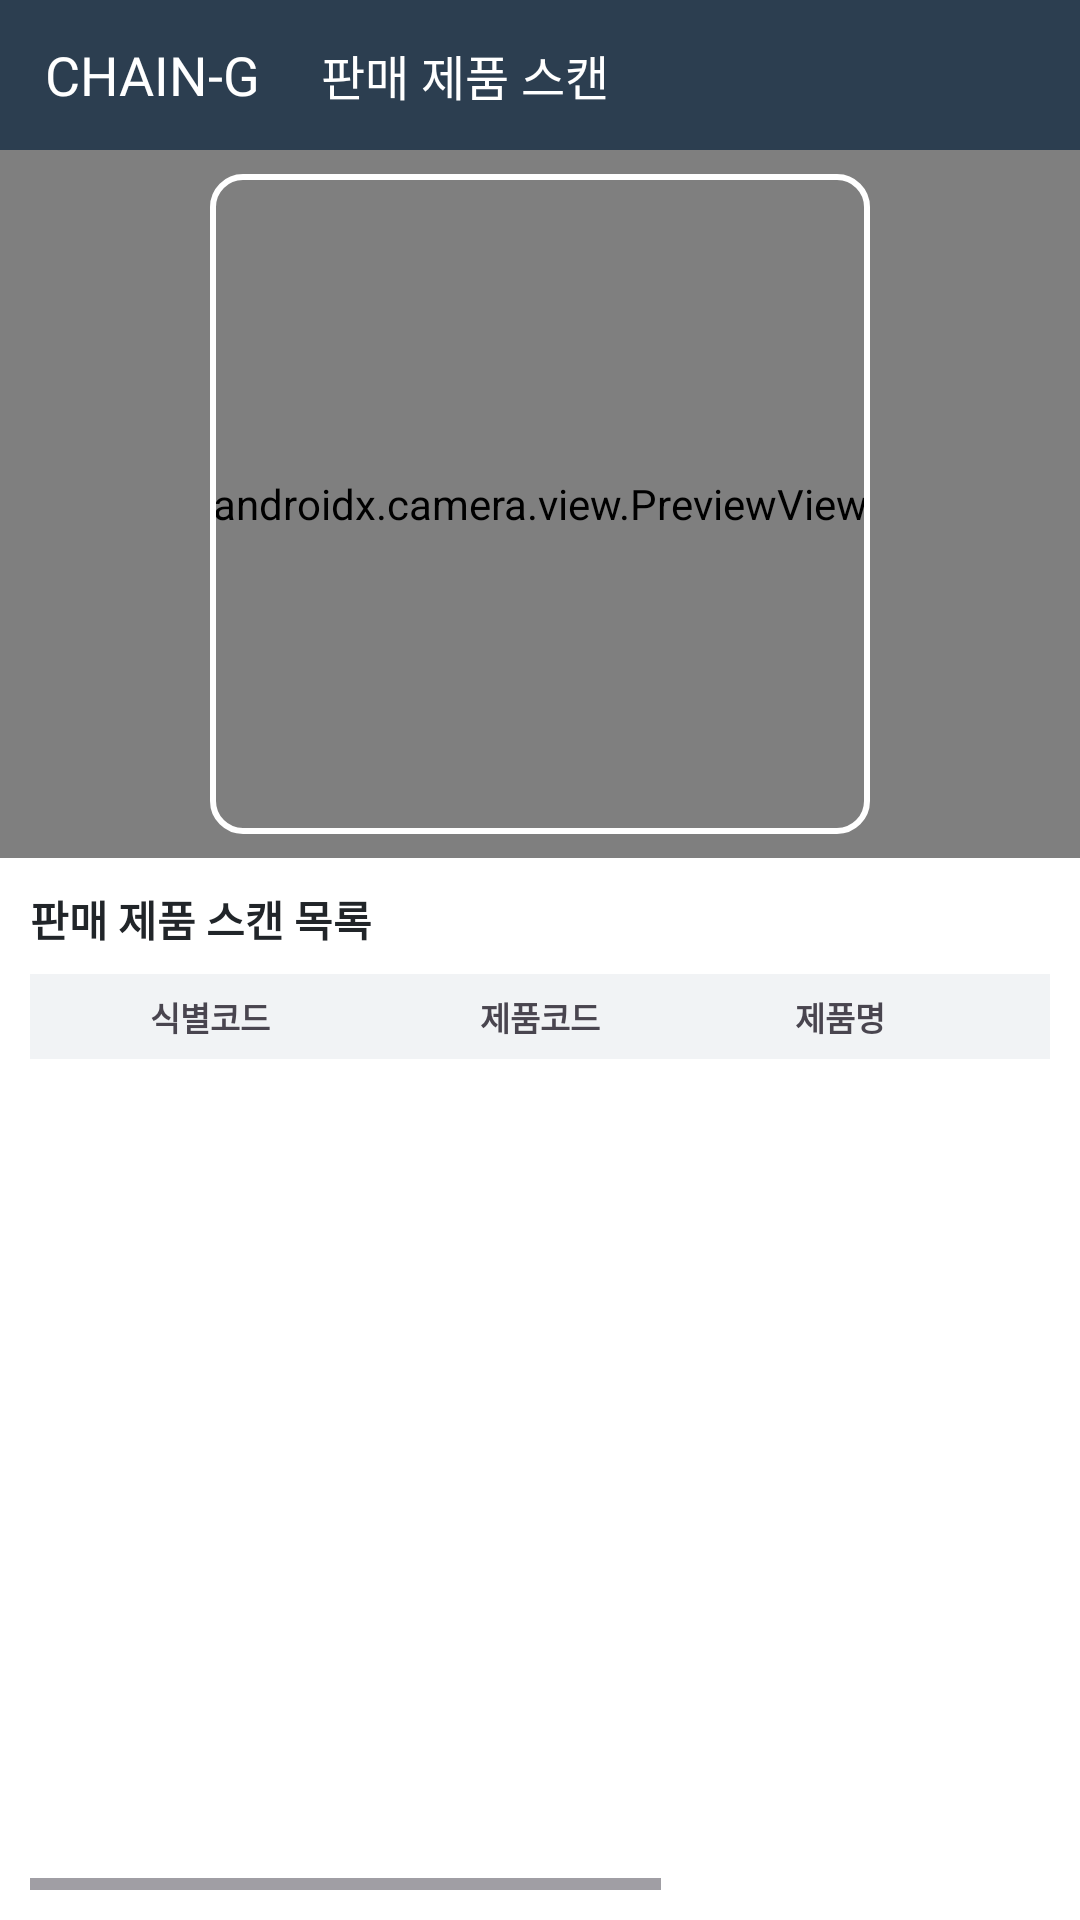

Reconstruct the res/layout file that produces this screen, plus the resources it refers to.
<!-- AndroidManifest.xml: application theme Theme.ChainG -->
<!-- res/layout/activity_sale_scan.xml -->
<?xml version="1.0" encoding="utf-8"?>
<LinearLayout xmlns:android="http://schemas.android.com/apk/res/android"
    android:id="@+id/main"
    xmlns:tools="http://schemas.android.com/tools"
    android:layout_width="match_parent"
    android:layout_height="match_parent"
    android:orientation="vertical"
    android:background="#FFFFFF"
    tools:context=".SaleScanActivity">

    <LinearLayout
        android:id="@+id/toolbar"
        android:layout_width="match_parent"
        android:layout_height="wrap_content"
        android:minHeight="50dp"
        android:background="#2C3E50"
        android:orientation="horizontal"
        android:gravity="center_vertical"
        android:paddingLeft="15dp"
        android:paddingRight="5dp">

        <TextView
            android:id="@+id/btn_home"
            android:layout_width="wrap_content"
            android:layout_height="wrap_content"
            android:text="CHAIN-G"
            android:clickable="true"
            android:focusable="true"
            android:textColor="#FFFFFF"
            android:fontFamily="@font/libre_barcode_39_text"
            android:textSize="18sp" />

        <TextView
            android:layout_width="wrap_content"
            android:layout_height="wrap_content"
            android:text="판매 제품 스캔"
            android:textColor="#FFFFFF"
            android:textSize="16sp"
            android:layout_marginLeft="20dp"/>

        <View
            android:layout_width="0dp"
            android:layout_height="0dp"
            android:layout_weight="1" />

        <ImageButton
            android:id="@+id/btn_back"
            android:layout_width="48dp"
            android:layout_height="48dp"
            android:background="?attr/selectableItemBackgroundBorderless"
            android:src="@drawable/ic_close"
            android:tint="#FFFFFF"
            android:contentDescription="닫기" />
    </LinearLayout>

    <FrameLayout
        android:layout_width="match_parent"
        android:layout_height="0dp"
        android:layout_weight="0.8"
        android:background="#000000">
        <androidx.camera.view.PreviewView
            android:id="@+id/previewView"
            android:layout_width="match_parent"
            android:layout_height="match_parent" />

        <View
            android:layout_width="220dp"
            android:layout_height="220dp"
            android:layout_gravity="center"
            android:background="@drawable/bg_scan_guide" />
    </FrameLayout>

    <LinearLayout
        android:layout_width="match_parent"
        android:layout_height="0dp"
        android:layout_weight="1.2"
        android:orientation="vertical"
        android:padding="10dp">

        <TextView
            android:layout_width="wrap_content"
            android:layout_height="wrap_content"
            android:text="판매 제품 스캔 목록"
            android:textColor="#212529"
            android:textSize="14sp"
            android:textStyle="bold"
            android:layout_marginBottom="8dp"/>

        <HorizontalScrollView
            android:layout_width="match_parent"
            android:layout_height="match_parent">

            <LinearLayout
                android:layout_width="wrap_content"
                android:layout_height="match_parent"
                android:orientation="vertical">

                <LinearLayout
                    android:layout_width="550dp"
                    android:layout_height="wrap_content"
                    android:orientation="horizontal"
                    android:background="#F1F3F5"
                    android:paddingTop="6dp"
                    android:paddingBottom="6dp">

                    <TextView android:layout_width="120dp" android:layout_height="wrap_content" android:text="식별코드" android:textSize="11sp" android:textStyle="bold" android:gravity="center" />
                    <TextView android:layout_width="100dp" android:layout_height="wrap_content" android:text="제품코드" android:textSize="11sp" android:textStyle="bold" android:gravity="center" />
                    <TextView android:layout_width="100dp" android:layout_height="wrap_content" android:text="제품명" android:textSize="11sp" android:textStyle="bold" android:gravity="center" />
                    <TextView android:layout_width="90dp" android:layout_height="wrap_content" android:text="생산일" android:textSize="11sp" android:textStyle="bold" android:gravity="center" />
                    <TextView android:layout_width="90dp" android:layout_height="wrap_content" android:text="유통기한" android:textSize="11sp" android:textStyle="bold" android:gravity="center" />
                    <TextView android:layout_width="50dp" android:layout_height="wrap_content" android:text="삭제" android:textSize="11sp" android:textStyle="bold" android:gravity="center" />
                </LinearLayout>

                <androidx.recyclerview.widget.RecyclerView
                    android:id="@+id/rv_sale_list"
                    android:layout_width="550dp"
                    android:layout_height="match_parent"
                    tools:listitem="@layout/item_product_result"/>
            </LinearLayout>
        </HorizontalScrollView>
    </LinearLayout>
</LinearLayout>
<!-- res/layout/item_product_result.xml (included above) -->
<?xml version="1.0" encoding="utf-8"?>
<LinearLayout xmlns:android="http://schemas.android.com/apk/res/android"
    android:layout_width="550dp"
    android:layout_height="wrap_content"
    android:orientation="horizontal"
    android:paddingTop="10dp"
    android:paddingBottom="10dp"
    android:gravity="center_vertical"
    android:background="@drawable/bg_list_item_line">

    <TextView android:id="@+id/tv_uid" android:layout_width="120dp" android:layout_height="wrap_content" android:text="ID-12345678" android:textSize="11sp" android:gravity="center" />
    <TextView android:id="@+id/tv_p_code" android:layout_width="100dp" android:layout_height="wrap_content" android:text="P-CODE-99" android:textSize="11sp" android:gravity="center" />
    <TextView android:id="@+id/tv_p_name" android:layout_width="100dp" android:layout_height="wrap_content" android:text="새우깡" android:textSize="11sp" android:gravity="center" />
    <TextView android:id="@+id/tv_make_date" android:layout_width="90dp" android:layout_height="wrap_content" android:text="26.02.10" android:textSize="11sp" android:gravity="center" />
    <TextView android:id="@+id/tv_exp_date" android:layout_width="90dp" android:layout_height="wrap_content" android:text="27.02.10" android:textSize="11sp" android:gravity="center" />

    <TextView
        android:id="@+id/btn_delete"
        android:layout_width="50dp"
        android:layout_height="wrap_content"
        android:text="X"
        android:textColor="#FF0000"
        android:textSize="14sp"
        android:textStyle="bold"
        android:gravity="center"
        android:clickable="true" />
</LinearLayout>
<!-- resources referenced by this layout -->
<resources>
  <!-- drawable bg_list_item_line (drawable) -->
  <?xml version="1.0" encoding="utf-8"?>
  <layer-list xmlns:android="http://schemas.android.com/apk/res/android">
      <item>
          <shape android:shape="rectangle">
              <solid android:color="#DDDDDD" /> </shape>
      </item>
  
      <item android:bottom="1dp">
          <shape android:shape="rectangle">
              <solid android:color="#FFFFFF" /> </shape>
      </item>
  </layer-list>
  <!-- drawable bg_scan_guide (drawable) -->
  <?xml version="1.0" encoding="utf-8"?>
  <shape xmlns:android="http://schemas.android.com/apk/res/android">
      <stroke
          android:width="2dp"
          android:color="#FFFFFF" /> <corners android:radius="10dp" /> <solid android:color="#00000000" /> </shape>
  <style name="Theme.ChainG" parent="Base.Theme.ChainG" />
  <style name="Base.Theme.ChainG" parent="Theme.Material3.DayNight.NoActionBar">
          
          
      </style>
</resources>
